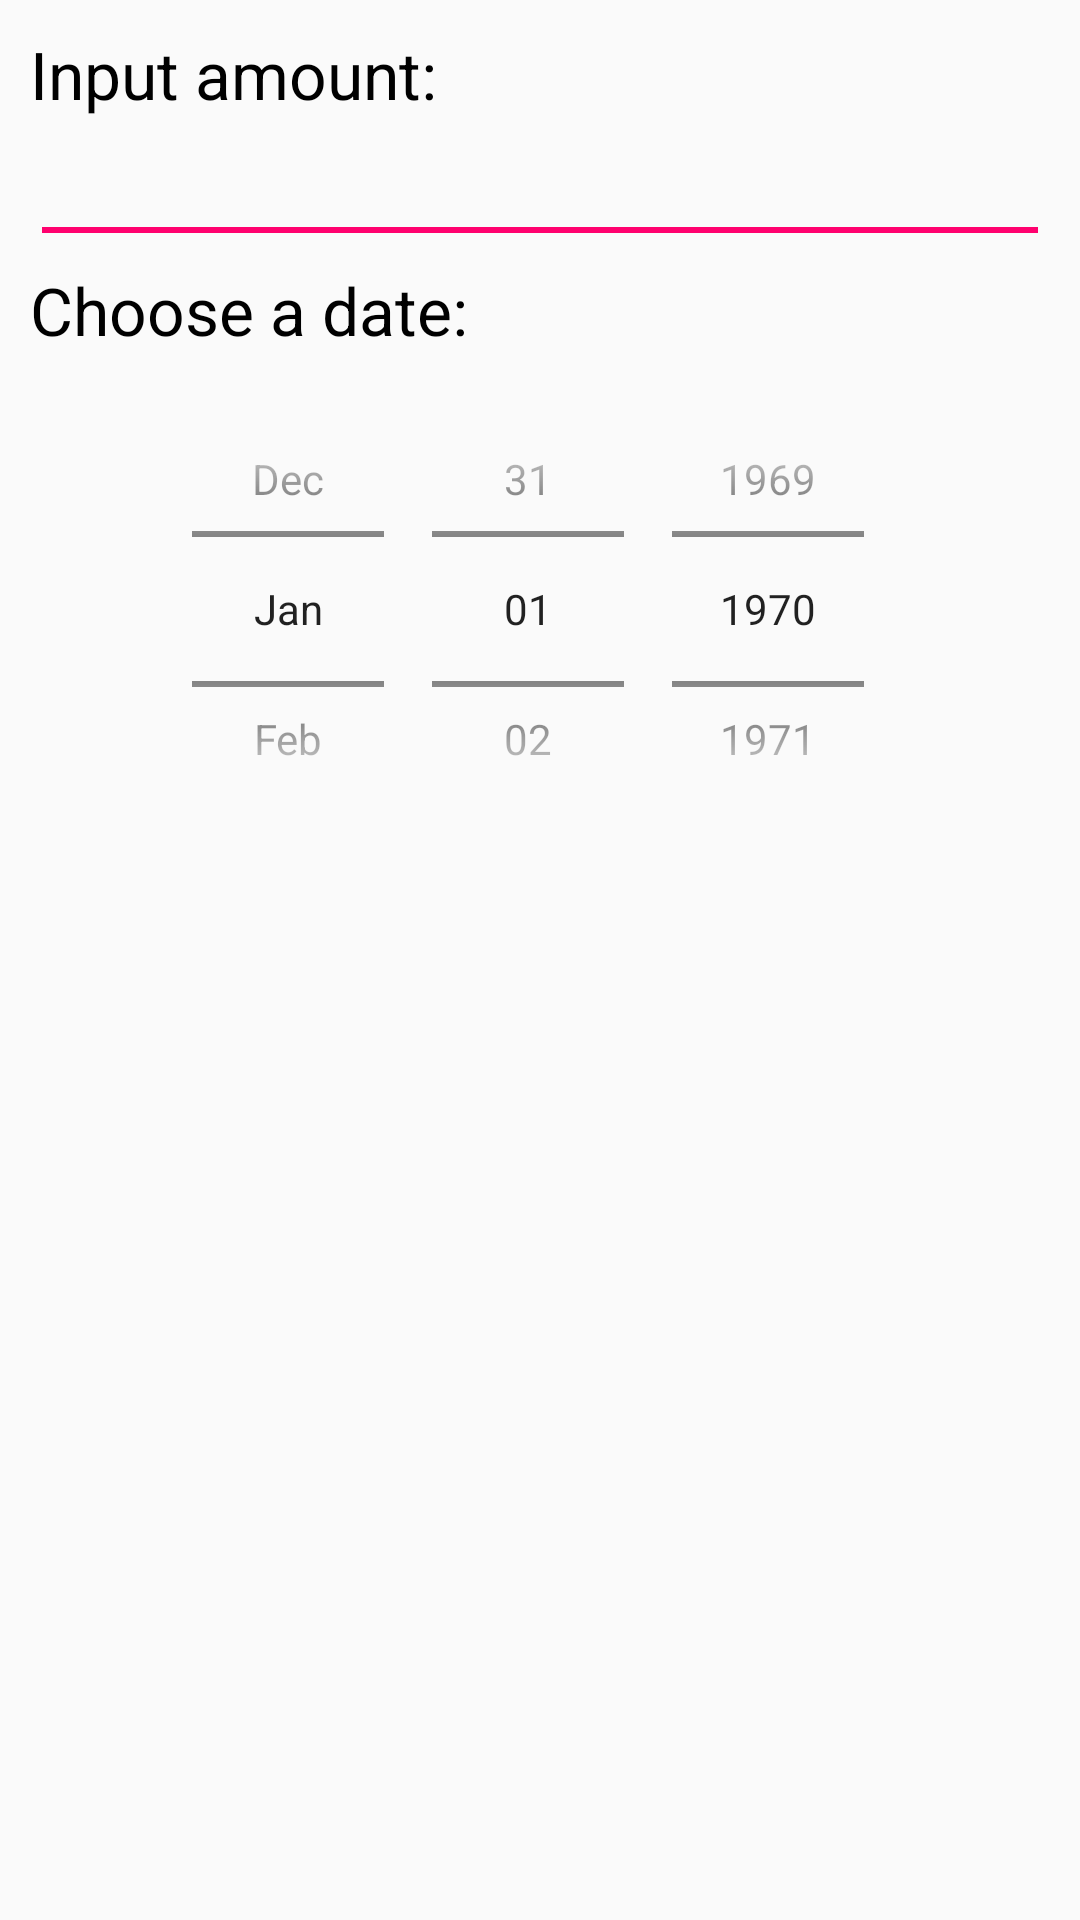

Here is an Android app screen rendered from its layout file. Give the layout XML and the strings, colors and styles it references.
<!-- AndroidManifest.xml: application theme AppTheme -->
<!-- res/layout/new_entity_dialog.xml -->
<?xml version="1.0" encoding="utf-8"?>
<androidx.constraintlayout.widget.ConstraintLayout xmlns:android="http://schemas.android.com/apk/res/android"
    xmlns:app="http://schemas.android.com/apk/res-auto"
    android:layout_width="match_parent"
    android:layout_height="wrap_content"
    android:padding="10dp">

    <TextView
        android:id="@+id/tv2"
        android:layout_width="wrap_content"
        android:layout_height="wrap_content"
        android:layout_marginTop="4dp"
        android:text="@string/pls_choose_date"
        android:textAppearance="?android:attr/textAppearanceLarge"
        android:textColor="#000000"
        app:layout_constraintBottom_toBottomOf="parent"
        app:layout_constraintEnd_toEndOf="@+id/tv"
        app:layout_constraintHorizontal_bias="0.0"
        app:layout_constraintStart_toStartOf="@+id/tv"
        app:layout_constraintTop_toBottomOf="@+id/amount_input"
        app:layout_constraintVertical_bias="0.0" />

    <TextView
        android:id="@+id/tv"
        android:layout_width="wrap_content"
        android:layout_height="wrap_content"
        android:text="@string/pls_input_amount"
        android:textAppearance="?android:attr/textAppearanceLarge"
        android:textColor="#000000"
        app:layout_constraintBottom_toBottomOf="parent"
        app:layout_constraintEnd_toEndOf="parent"
        app:layout_constraintHorizontal_bias="0.0"
        app:layout_constraintStart_toStartOf="parent"
        app:layout_constraintTop_toTopOf="parent"
        app:layout_constraintVertical_bias="0.0" />

    <EditText
        android:id="@+id/amount_input"
        android:layout_width="match_parent"
        android:layout_height="wrap_content"
        android:layout_marginTop="4dp"
        android:inputType="number"
        android:textColor="#000000"
        android:textColorHighlight="@color/colorPrimary"
        android:textColorHint="#FFFFFF"
        android:textColorLink="@color/colorPrimary"
        android:textCursorDrawable="@color/colorPrimary"
        app:layout_constraintBottom_toBottomOf="parent"
        app:layout_constraintEnd_toEndOf="@+id/tv"
        app:layout_constraintHorizontal_bias="0.0"
        app:layout_constraintStart_toStartOf="@+id/tv"
        app:layout_constraintTop_toBottomOf="@+id/tv"
        app:layout_constraintVertical_bias="0.0">

        <requestFocus />
    </EditText>

    <DatePicker
        android:id="@+id/datePicker"
        android:layout_width="293dp"
        android:layout_height="162dp"
        android:layout_marginTop="4dp"
        android:calendarViewShown="false"
        android:datePickerMode="spinner"
        app:layout_constraintBottom_toBottomOf="parent"
        app:layout_constraintEnd_toEndOf="@+id/amount_input"
        app:layout_constraintStart_toStartOf="@+id/tv2"
        app:layout_constraintTop_toBottomOf="@+id/tv2"
        app:layout_constraintVertical_bias="0.0" />

</androidx.constraintlayout.widget.ConstraintLayout>
<!-- resources referenced by this layout -->
<resources>
  <color name="colorPrimary">#EF0519</color>
  <string name="pls_choose_date">Choose a date:</string>
  <string name="pls_input_amount">Input amount:</string>
  <style name="AppTheme" parent="Theme.AppCompat.Light.DarkActionBar">
          
          <item name="colorPrimary">@color/colorPrimary</item>
          <item name="colorPrimaryDark">@color/colorPrimaryDark</item>
          <item name="colorAccent">@color/colorAccent</item>
      </style>
  <color name="colorPrimaryDark">#970303</color>
  <color name="colorAccent">#FF006E</color>
</resources>
